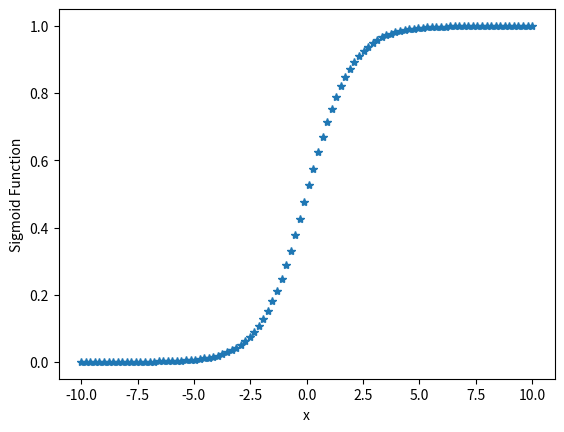

Recreate this plot in Python.
import matplotlib.pyplot as plt 
import numpy as np 

#sigmoid function
def sigmoid(num):
  return (1/(1 + np.exp(-num)))


  
x = np.linspace(-10, 10, 100) 
y = []
for i in range(len(x)):
  y.append(sigmoid(x[i]))
  

plt.plot(x, y, "*") 
plt.xlabel("x") 
plt.ylabel("Sigmoid Function") 
  
plt.show() 